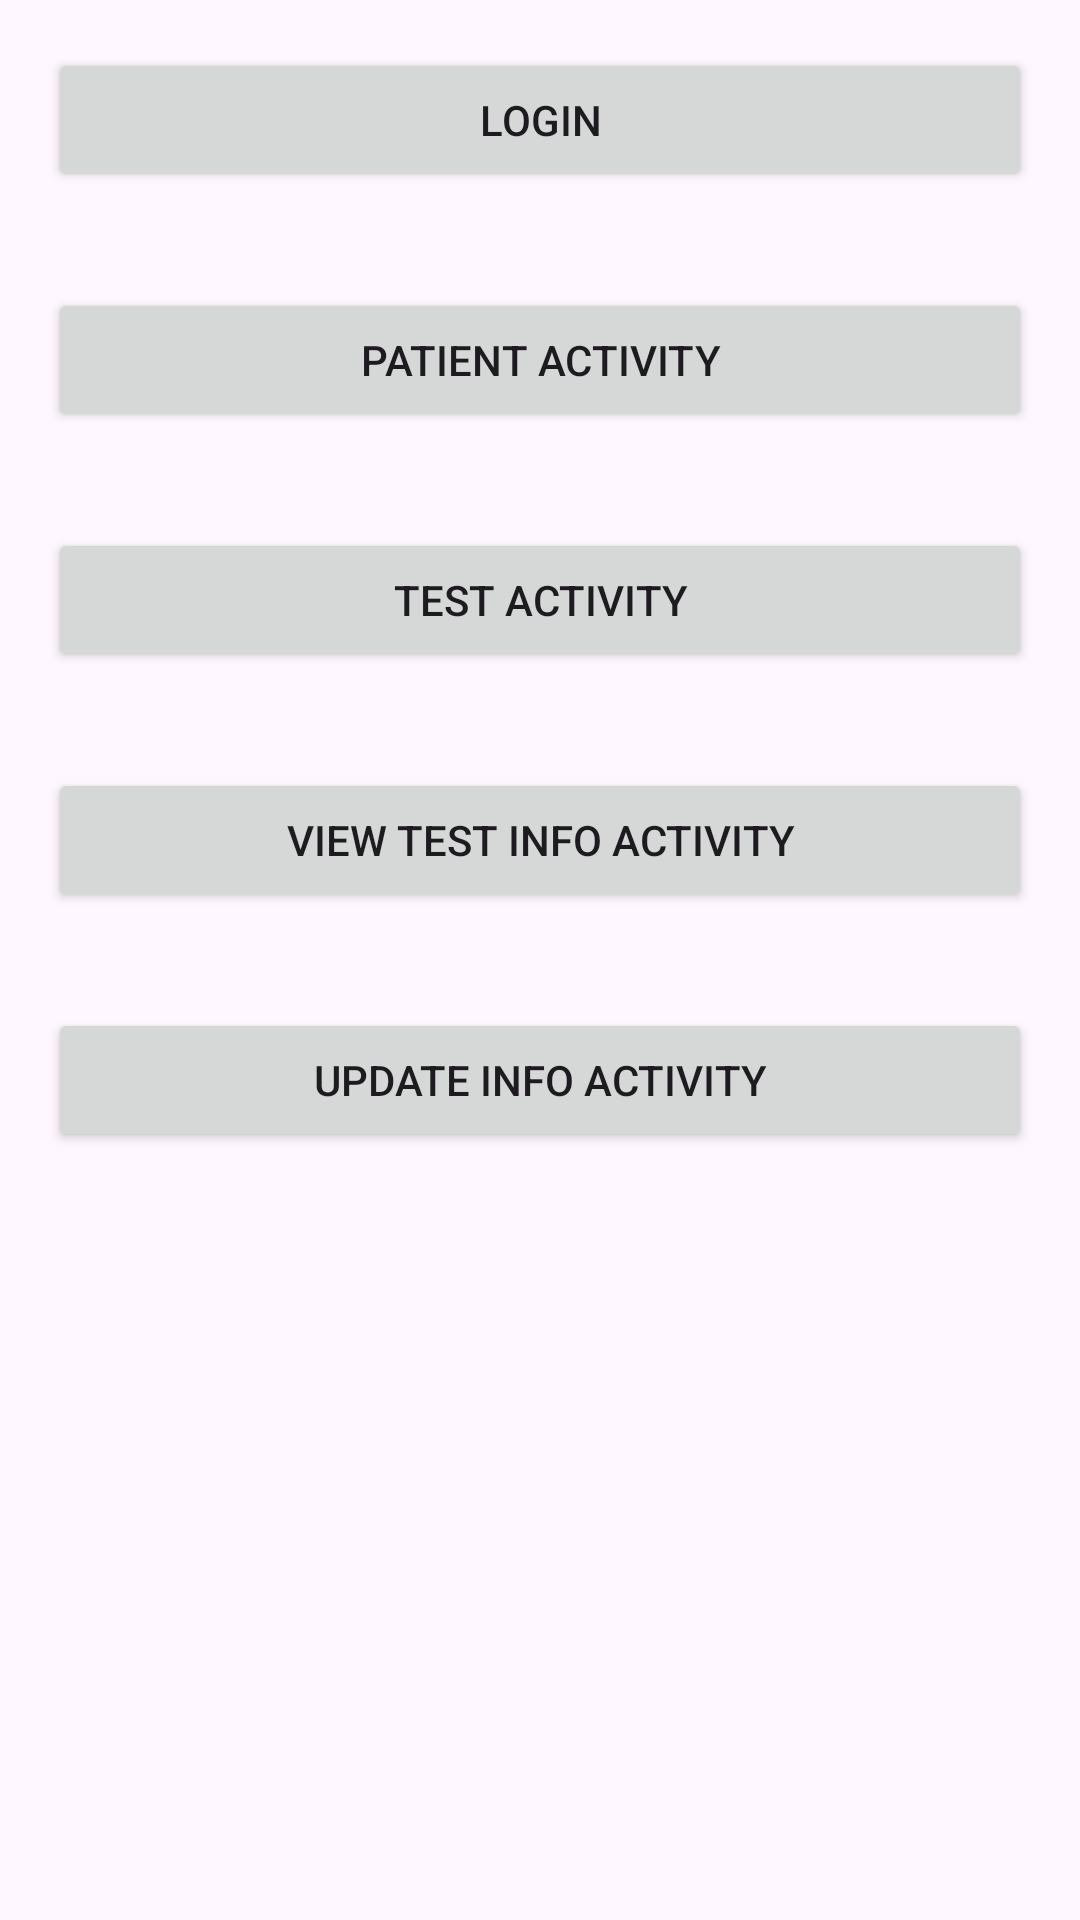

Write the Android layout XML for this screen, with the resource values it uses.
<!-- AndroidManifest.xml: application theme Theme.Group4_comp304_assignment4 -->
<!-- res/layout/activity_main.xml -->
<RelativeLayout xmlns:android="http://schemas.android.com/apk/res/android"
    xmlns:app="http://schemas.android.com/apk/res-auto"
    xmlns:tools="http://schemas.android.com/tools"
    android:layout_width="match_parent"
    android:layout_height="match_parent"
    android:padding="16dp"
    tools:context=".MainActivity">

    <Button
        android:id="@+id/btnLogin"
        android:layout_width="match_parent"
        android:layout_height="wrap_content"
        android:text="Login"
        android:onClick="openLoginActivity"
        android:layout_marginBottom="16dp"/>

    <Button
        android:id="@+id/btnPatient"
        android:layout_width="match_parent"
        android:layout_height="wrap_content"
        android:text="Patient Activity"
        android:onClick="openPatientActivity"
        android:layout_below="@id/btnLogin"
        android:layout_marginTop="16dp"
        android:layout_marginBottom="16dp"/>

    <Button
        android:id="@+id/btnTest"
        android:layout_width="match_parent"
        android:layout_height="wrap_content"
        android:text="Test Activity"
        android:onClick="openTestActivity"
        android:layout_below="@id/btnPatient"
        android:layout_marginTop="16dp"
        android:layout_marginBottom="16dp"/>

    <Button
        android:id="@+id/btnViewTestInfo"
        android:layout_width="match_parent"
        android:layout_height="wrap_content"
        android:text="View Test Info Activity"
        android:onClick="openViewTestInfoActivity"
        android:layout_below="@id/btnTest"
        android:layout_marginTop="16dp"
        android:layout_marginBottom="16dp"/>

    <Button
        android:id="@+id/btnUpdateInfo"
        android:layout_width="match_parent"
        android:layout_height="wrap_content"
        android:text="Update Info Activity"
        android:onClick="openUpdateInfoActivity"
        android:layout_below="@id/btnViewTestInfo"
        android:layout_marginTop="16dp"/>

</RelativeLayout>
<!-- resources referenced by this layout -->
<resources>
  <style name="Theme.Group4_comp304_assignment4" parent="Base.Theme.Group4_comp304_assignment4" />
  <style name="Base.Theme.Group4_comp304_assignment4" parent="Theme.Material3.DayNight.NoActionBar">
          
          
      </style>
</resources>
